Run: headless pygame with SDL's dummy video driver; simulated clock (each Clock.tick advances the game by its frame time, no real sleeping); random seed 0; keys injected as events and as key.get_pressed() state; no mouse input.
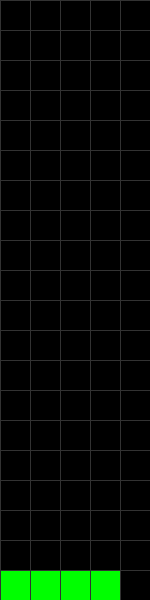
Frame 1 of 4 · flips 1–60 · no input
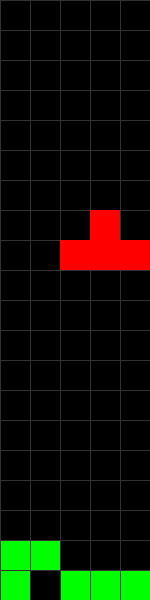
Frame 2 of 4 · flips 61–180 · tapped SPACE, RETURN · held RIGHT (→), D
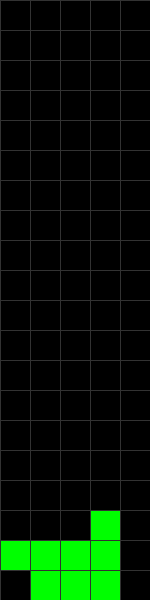
Frame 3 of 4 · flips 181–300 · held DOWN (↓), S
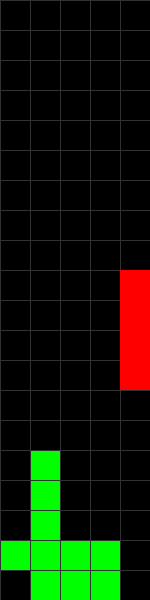
Frame 4 of 4 · flips 301–420 · held LEFT (←), A, UP (↑), W

The pygame program that drew these frames:

import pygame
import sys
import random
import time
import heapq

# Inicialización de Pygame
pygame.init()

# Dimensiones del tablero
ANCHO_TABLERO = 5
ALTO_TABLERO = 20
TAMANO_CELDA = 30
ANCHO_PANTALLA = ANCHO_TABLERO * TAMANO_CELDA
ALTO_PANTALLA = ALTO_TABLERO * TAMANO_CELDA

# Colores
COLOR_FONDO = (0, 0, 0)
COLOR_CELDA = (0, 255, 0)
COLOR_REJILLA = (50, 50, 50)

# Definir la pantalla
pantalla = pygame.display.set_mode((ANCHO_PANTALLA, ALTO_PANTALLA))
pygame.display.set_caption('Tetris AI con A*')

# Definir las piezas y sus rotaciones
PIEZAS = {
    'Tipo1': [  # Forma T, centrada en el elemento central
        [[1, 1, 1],
         [0, 1, 0]],
        [[0, 1],
         [1, 1],
         [0, 1]],
        [[0, 1, 0],
         [1, 1, 1]],
        [[1, 0],
         [1, 1],
         [1, 0]]
    ],
    'Tipo2': [  # Forma Cuadrado, centrada en la esquina inferior izquierda
        [[1, 1],
         [1, 1]]
    ],
    'Tipo3': [  # Forma L, centrada en el medio del elemento largo
        [[1, 0],
         [1, 0],
         [1, 1]],
        [[1, 1, 1],
         [1, 0, 0]],
        [[1, 1],
         [0, 1],
         [0, 1]],
        [[0, 0, 1],
         [1, 1, 1]]
    ],
    'Tipo4': [  # Forma L invertida, centrada en el medio del elemento largo
        [[0, 1],
         [0, 1],
         [1, 1]],
        [[1, 1, 1],
         [0, 0, 1]],
        [[1, 1],
         [1, 0],
         [1, 0]],
        [[1, 0, 0],
         [1, 1, 1]]
    ],
    'Tipo5': [  # Forma Subida (Z)
        [[1, 1, 0],
         [0, 1, 1]],
        [[0, 1],
         [1, 1],
         [1, 0]]
    ],
    'Tipo6': [  # Forma Bajada (S)
        [[0, 1, 1],
         [1, 1, 0]],
        [[1, 0],
         [1, 1],
         [0, 1]]
    ],
    'Tipo7': [  # Forma Palo
        [[1],
         [1],
         [1],
         [1]],
        [[1, 1, 1, 1]]
    ]
}

# Pesos heurísticos
PESO_ALTURA = 0.5
PESO_HUECOS = 1
PESO_IRREGULARIDAD = 0.5
PESO_LINEAS_ELIMINADAS = 10

def copiar_tablero(tablero):
    # Realizar una copia del tablero
    return [fila[:] for fila in tablero]

def puede_colocar_pieza(tablero, pieza, x, y):
    # Verificar si una pieza se puede colocar en la posición especificada
    for i in range(len(pieza)):
        for j in range(len(pieza[0])):
            if pieza[i][j]:
                tablero_x = x + j
                tablero_y = y + i
                if tablero_x < 0 or tablero_x >= ANCHO_TABLERO or tablero_y >= ALTO_TABLERO:
                    return False
                if tablero_y >= 0 and tablero[tablero_y][tablero_x]:
                    return False
    return True

def colocar_pieza(tablero, pieza, x, y):
    # Colocar una pieza en el tablero y devolver un nuevo tablero
    tablero_nuevo = copiar_tablero(tablero)
    for i in range(len(pieza)):
        for j in range(len(pieza[0])):
            if pieza[i][j]:
                tablero_x = x + j
                tablero_y = y + i
                if tablero_y >= 0:
                    tablero_nuevo[tablero_y][tablero_x] = 1
    return tablero_nuevo

def bloquear_pieza(tablero, pieza, x):
    # Simular la caída de una pieza hasta que no se pueda mover más
    y = -len(pieza)
    while puede_colocar_pieza(tablero, pieza, x, y + 1):
        y += 1
    if y < -len(pieza) + 1:
        return None  # No se puede colocar la pieza en esta columna y rotación
    return colocar_pieza(tablero, pieza, x, y)

def limpiar_lineas(tablero):
    # Eliminar líneas completas del tablero
    tablero_nuevo = [fila for fila in tablero if not all(fila)]
    lineas_eliminadas = ALTO_TABLERO - len(tablero_nuevo)
    tablero_nuevo = [[0]*ANCHO_TABLERO for _ in range(lineas_eliminadas)] + tablero_nuevo
    return tablero_nuevo, lineas_eliminadas

def calcular_altura(tablero):
    # Calcular la altura total del tablero
    for y in range(ALTO_TABLERO):
        if any(tablero[y]):
            return ALTO_TABLERO - y
    return 0

def calcular_huecos(tablero):
    # Contar el número de huecos en el tablero
    huecos = 0
    for x in range(ANCHO_TABLERO):
        bloque_encontrado = False
        for y in range(ALTO_TABLERO):
            if tablero[y][x]:
                bloque_encontrado = True
            elif bloque_encontrado:
                huecos += 1
    return huecos

def calcular_irregularidad(tablero):
    # Calcular la irregularidad del tablero (diferencias de altura entre columnas)
    alturas = []
    for x in range(ANCHO_TABLERO):
        altura_columna = 0
        for y in range(ALTO_TABLERO):
            if tablero[y][x]:
                altura_columna = ALTO_TABLERO - y
                break
        alturas.append(altura_columna)
    irregularidad = sum(abs(alturas[i] - alturas[i+1]) for i in range(len(alturas)-1))
    return irregularidad

def heuristica(tablero):
    # Calcular la heurística del tablero
    altura = calcular_altura(tablero)
    huecos = calcular_huecos(tablero)
    irregularidad = calcular_irregularidad(tablero)
    return (PESO_ALTURA * altura) + (PESO_HUECOS * huecos) + (PESO_IRREGULARIDAD * irregularidad)

def calcular_costo(tablero_anterior, tablero_nuevo, lineas_eliminadas):
    # Aplicar la función de costo para el tablero actualizado
    altura = calcular_altura(tablero_nuevo)
    huecos = calcular_huecos(tablero_nuevo)
    return (PESO_ALTURA * altura) + (PESO_HUECOS * huecos) - (lineas_eliminadas * PESO_LINEAS_ELIMINADAS)

class Nodo:
    def __init__(self, tablero, pieza_actual, siguiente_pieza, indice_pieza, costo_g, costo_h, padre=None, accion=None):
        self.tablero = tablero                      # Estado actual del tablero
        self.pieza_actual = pieza_actual            # Pieza actual a colocar
        self.siguiente_pieza = siguiente_pieza      # Siguiente pieza a colocar
        self.indice_pieza = indice_pieza            # Índice de la pieza actual en la secuencia
        self.costo_g = costo_g                      # Costo acumulado
        self.costo_h = costo_h                      # Estimación heurística
        self.costo_f = costo_g + costo_h            # Costo total estimado
        self.padre = padre                          # Nodo padre
        self.accion = accion                        # Acción tomada para llegar a este nodo

    def __lt__(self, otro):
        return self.costo_f < otro.costo_f

def generar_sucesores(nodo_actual, piezas_por_colocar, look_ahead=1):
    # Generar nodos sucesores considerando todas las posiciones y rotaciones posibles
    sucesores = []
    pieza_actual = nodo_actual.pieza_actual
    siguiente_pieza = nodo_actual.siguiente_pieza
    indice_pieza_actual = nodo_actual.indice_pieza

    if pieza_actual is None:
        return sucesores  # No hay más piezas para colocar

    for indice_rotacion, rotacion in enumerate(PIEZAS[pieza_actual]):
        pieza_rotada = rotacion
        ancho_pieza = len(pieza_rotada[0])
        for x in range(-ancho_pieza + 1, ANCHO_TABLERO):
            tablero_nuevo = bloquear_pieza(nodo_actual.tablero, pieza_rotada, x)
            if tablero_nuevo:
                tablero_limpio, lineas_eliminadas = limpiar_lineas(tablero_nuevo)
                costo_g_nuevo = nodo_actual.costo_g + calcular_costo(nodo_actual.tablero, tablero_limpio, lineas_eliminadas)
                costo_h_nuevo = heuristica(tablero_limpio)
                accion = (x, indice_rotacion, pieza_rotada)
                indice_pieza_nueva = indice_pieza_actual + 1
                if (indice_pieza_nueva + 1) < len(piezas_por_colocar):
                    nueva_siguiente_pieza = piezas_por_colocar[indice_pieza_nueva + 1]
                else:
                    nueva_siguiente_pieza = None
                nuevo_nodo = Nodo(
                    tablero=tablero_limpio,
                    pieza_actual=siguiente_pieza,
                    siguiente_pieza=nueva_siguiente_pieza,
                    indice_pieza=indice_pieza_nueva,
                    costo_g=costo_g_nuevo,
                    costo_h=costo_h_nuevo,
                    padre=nodo_actual,
                    accion=accion
                )
                sucesores.append(nuevo_nodo)
    return sucesores

def ejecutar_movimientos(tablero_inicial, camino, piezas_por_colocar):
    # Ejecutar los movimientos siguiendo el camino encontrado
    tablero = copiar_tablero(tablero_inicial)
    for idx, accion in enumerate(camino):
        x, indice_rotacion, pieza_rotada = accion
        y_actual = -len(pieza_rotada)
        while puede_colocar_pieza(tablero, pieza_rotada, x, y_actual + 1):
            y_actual += 1
            dibujar_tablero(tablero)
            for i in range(len(pieza_rotada)):
                for j in range(len(pieza_rotada[0])):
                    if pieza_rotada[i][j]:
                        tablero_x = x + j
                        tablero_y = y_actual + i
                        if 0 <= tablero_x < ANCHO_TABLERO and 0 <= tablero_y < ALTO_TABLERO:
                            pygame.draw.rect(pantalla, (255, 0, 0), (tablero_x*TAMANO_CELDA, tablero_y*TAMANO_CELDA, TAMANO_CELDA, TAMANO_CELDA))
            pygame.display.flip()
            time.sleep(0.05)
            for evento in pygame.event.get():
                if evento.type == pygame.QUIT:
                    pygame.quit()
                    sys.exit()
        tablero = colocar_pieza(tablero, pieza_rotada, x, y_actual)
        tablero, lineas_eliminadas = limpiar_lineas(tablero)
        dibujar_tablero(tablero)
        time.sleep(0.5)

def dibujar_tablero(tablero):
    # Dibujar el tablero y la rejilla
    pantalla.fill(COLOR_FONDO)
    for y in range(ALTO_TABLERO):
        for x in range(ANCHO_TABLERO):
            if tablero[y][x]:
                pygame.draw.rect(pantalla, COLOR_CELDA, (x*TAMANO_CELDA, y*TAMANO_CELDA, TAMANO_CELDA, TAMANO_CELDA))
    for x in range(ANCHO_TABLERO + 1):
        pygame.draw.line(pantalla, COLOR_REJILLA, (x*TAMANO_CELDA, 0), (x*TAMANO_CELDA, ALTO_PANTALLA))
    for y in range(ALTO_TABLERO + 1):
        pygame.draw.line(pantalla, COLOR_REJILLA, (0, y*TAMANO_CELDA), (ANCHO_PANTALLA, y*TAMANO_CELDA))
    pygame.display.flip()

def main():
    # Tablero inicial vacío
    tablero_inicial = [[0]*ANCHO_TABLERO for _ in range(ALTO_TABLERO)]

    # Generar una secuencia de 50 piezas aleatorias
    piezas_por_colocar = [random.choice(list(PIEZAS.keys())) for _ in range(50)]

    # Inicializar piezas actual y siguiente
    pieza_actual = piezas_por_colocar[0]
    siguiente_pieza = piezas_por_colocar[1] if len(piezas_por_colocar) > 1 else None

    # Crear nodo inicial
    nodo_inicial = Nodo(
        tablero=tablero_inicial,
        pieza_actual=pieza_actual,
        siguiente_pieza=siguiente_pieza,
        indice_pieza=0,
        costo_g=0,
        costo_h=heuristica(tablero_inicial)
    )

    lista_abierta = []
    heapq.heappush(lista_abierta, nodo_inicial)
    conjunto_cerrado = set()
    PROFUNDIDAD_MAXIMA = 50

    camino = None

    while lista_abierta:
        nodo_actual = heapq.heappop(lista_abierta)

        for evento in pygame.event.get():
            if evento.type == pygame.QUIT:
                pygame.quit()
                sys.exit()

        if nodo_actual.padre and nodo_actual.indice_pieza >= len(piezas_por_colocar) - 1:
            camino = []
            nodo = nodo_actual
            while nodo.padre is not None:
                camino.append(nodo.accion)
                nodo = nodo.padre
            camino.reverse()
            break

        clave_estado = (tuple(tuple(fila) for fila in nodo_actual.tablero), nodo_actual.pieza_actual, nodo_actual.indice_pieza)
        if clave_estado in conjunto_cerrado:
            continue
        conjunto_cerrado.add(clave_estado)

        sucesores = generar_sucesores(nodo_actual, piezas_por_colocar, look_ahead=1)
        for sucesor in sucesores:
            if sucesor.indice_pieza - nodo_inicial.indice_pieza > PROFUNDIDAD_MAXIMA:
                continue
            clave_sucesor = (tuple(tuple(fila) for fila in sucesor.tablero), sucesor.pieza_actual, sucesor.indice_pieza)
            if clave_sucesor in conjunto_cerrado:
                continue
            heapq.heappush(lista_abierta, sucesor)

    if camino:
        print("Camino encontrado con A* considerando las siguientes piezas:")
        for idx, accion in enumerate(camino):
            x, indice_rotacion, _ = accion
            print(f"Pieza {idx+1}: Colocar en X={x}, Rotación={indice_rotacion}")
        ejecutar_movimientos(tablero_inicial, camino, piezas_por_colocar)
    else:
        print("No se encontró un camino válido para colocar todas las piezas.")

    while True:
        for evento in pygame.event.get():
            if evento.type == pygame.QUIT:
                pygame.quit()
                sys.exit()
        time.sleep(0.1)

if __name__ == "__main__":
    main()
